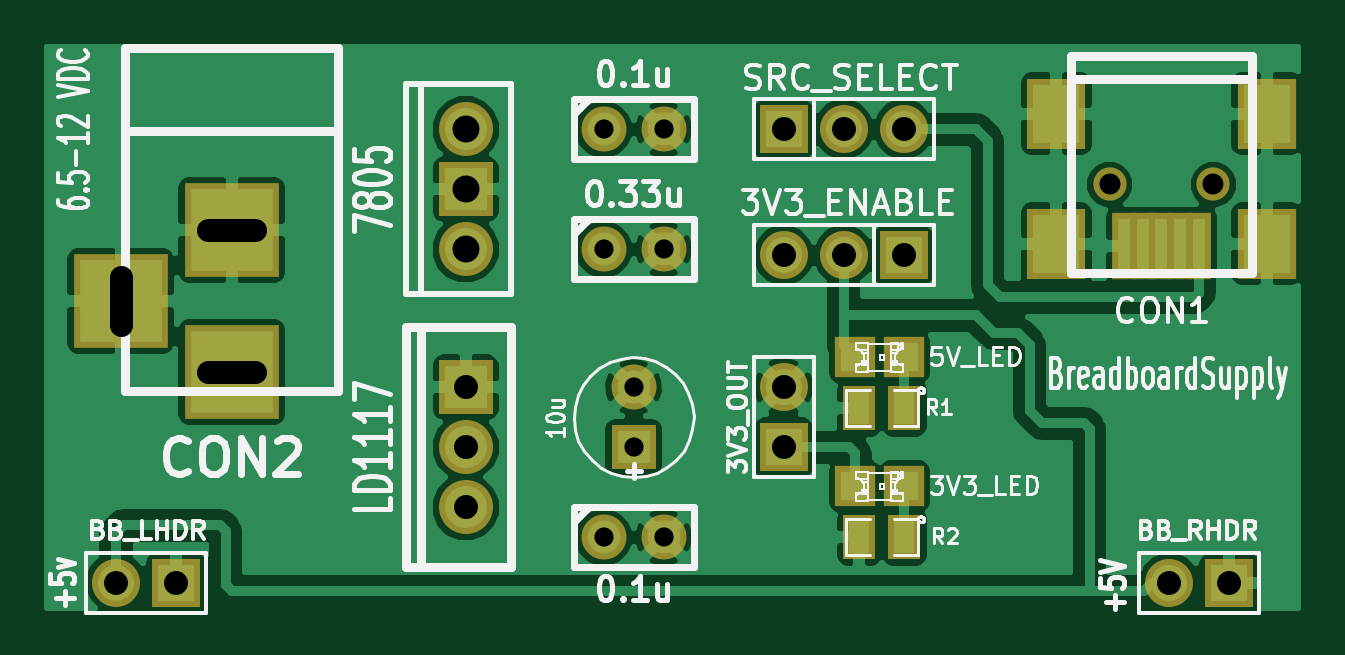
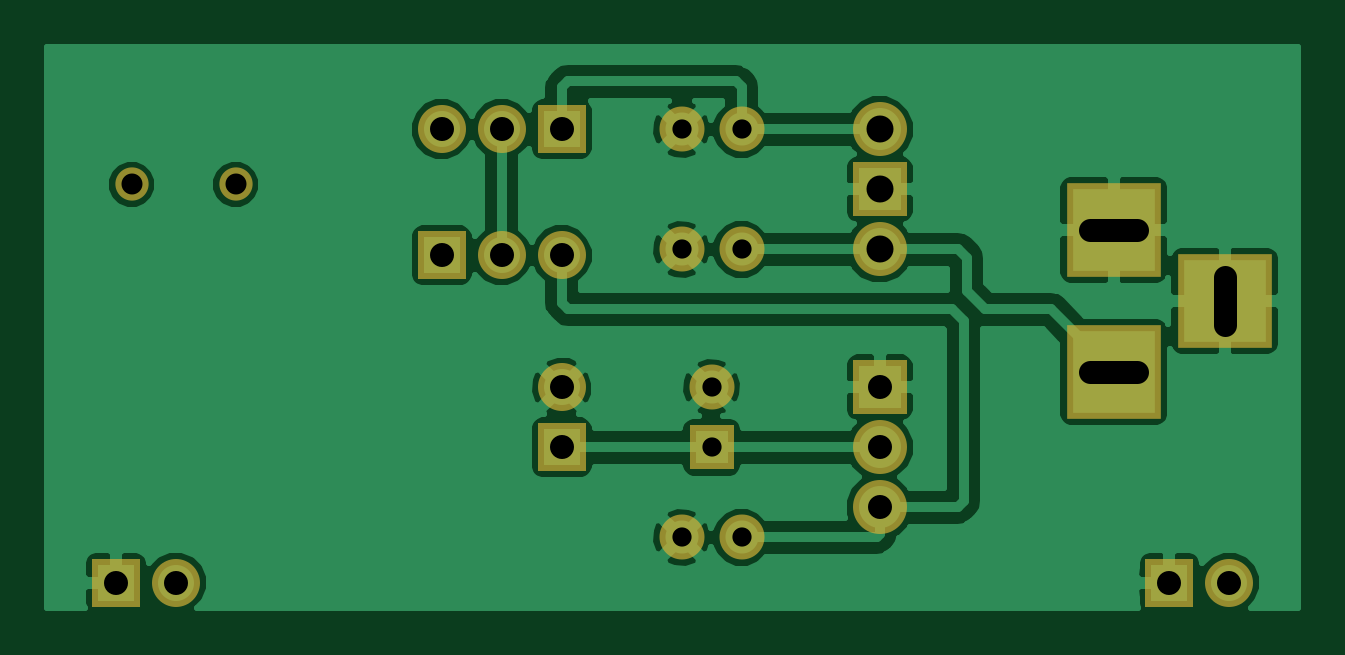
Circuit board: 7 layer files. Board 53.0 x 23.7 mm.
- bottom_mask: BreadboardSupply-Lötstoppmaske - rückseitig.gbs (1159 bytes)
- top_mask: BreadboardSupply-Lötstoppmaske - vorderseitig.gts (1609 bytes)
- drill: BreadboardSupply-NPTH.drl (73 bytes)
- bottom_copper: BreadboardSupply-Rückseite.gbl (29482 bytes)
- top_silk: BreadboardSupply-Siebdruck - vorderseitig.gto (35839 bytes)
- top_copper: BreadboardSupply-Vorderseite.gtl (42792 bytes)
- drill: BreadboardSupply.drl (510 bytes)

=== bottom_mask: BreadboardSupply-Lötstoppmaske - rückseitig.gbs ===
G04 (created by PCBNEW-RS274X (2011-nov-30)-stable) date Mit 25 Apr 2012 20:51:04 CEST*
G01*
G70*
G90*
%MOIN*%
G04 Gerber Fmt 3.4, Leading zero omitted, Abs format*
%FSLAX34Y34*%
G04 APERTURE LIST*
%ADD10C,0.001000*%
%ADD11C,0.090000*%
%ADD12R,0.090000X0.090000*%
%ADD13R,0.080000X0.080000*%
%ADD14C,0.080000*%
%ADD15C,0.075000*%
%ADD16R,0.075000X0.075000*%
%ADD17C,0.055400*%
%ADD18R,0.157800X0.157800*%
G04 APERTURE END LIST*
G54D10*
G54D11*
X55300Y-38000D03*
X55300Y-37000D03*
G54D12*
X55300Y-36000D03*
G54D13*
X60600Y-31700D03*
G54D14*
X61600Y-31700D03*
X62600Y-31700D03*
G54D13*
X62600Y-33800D03*
G54D14*
X61600Y-33800D03*
X60600Y-33800D03*
G54D13*
X50469Y-39252D03*
G54D14*
X49469Y-39252D03*
G54D13*
X68028Y-39252D03*
G54D14*
X67028Y-39252D03*
G54D11*
X55300Y-33700D03*
G54D12*
X55300Y-32700D03*
G54D11*
X55300Y-31700D03*
G54D15*
X57600Y-33700D03*
X58600Y-33700D03*
X57600Y-38500D03*
X58600Y-38500D03*
X57600Y-31700D03*
X58600Y-31700D03*
G54D16*
X58100Y-37000D03*
G54D15*
X58100Y-36000D03*
G54D13*
X60600Y-37000D03*
G54D14*
X60600Y-36000D03*
G54D17*
X67764Y-32618D03*
X66032Y-32618D03*
G54D18*
X51400Y-35741D03*
X51400Y-33379D03*
X49550Y-34560D03*
M02*

=== top_mask: BreadboardSupply-Lötstoppmaske - vorderseitig.gts ===
G04 (created by PCBNEW-RS274X (2011-nov-30)-stable) date Mit 25 Apr 2012 20:51:04 CEST*
G01*
G70*
G90*
%MOIN*%
G04 Gerber Fmt 3.4, Leading zero omitted, Abs format*
%FSLAX34Y34*%
G04 APERTURE LIST*
%ADD10C,0.001000*%
%ADD11C,0.090000*%
%ADD12R,0.090000X0.090000*%
%ADD13R,0.055000X0.075000*%
%ADD14R,0.080000X0.080000*%
%ADD15C,0.080000*%
%ADD16R,0.067200X0.067200*%
%ADD17C,0.075000*%
%ADD18R,0.075000X0.075000*%
%ADD19R,0.039700X0.110600*%
%ADD20R,0.098700X0.118400*%
%ADD21C,0.055400*%
%ADD22R,0.157800X0.157800*%
G04 APERTURE END LIST*
G54D10*
G54D11*
X55300Y-38000D03*
X55300Y-37000D03*
G54D12*
X55300Y-36000D03*
G54D13*
X62615Y-38500D03*
X61865Y-38500D03*
X62615Y-36350D03*
X61865Y-36350D03*
G54D14*
X60600Y-31700D03*
G54D15*
X61600Y-31700D03*
X62600Y-31700D03*
G54D14*
X62600Y-33800D03*
G54D15*
X61600Y-33800D03*
X60600Y-33800D03*
G54D14*
X50469Y-39252D03*
G54D15*
X49469Y-39252D03*
G54D14*
X68028Y-39252D03*
G54D15*
X67028Y-39252D03*
G54D11*
X55300Y-33700D03*
G54D12*
X55300Y-32700D03*
G54D11*
X55300Y-31700D03*
G54D16*
X61787Y-37650D03*
X62613Y-37650D03*
X61787Y-35500D03*
X62613Y-35500D03*
G54D17*
X57600Y-33700D03*
X58600Y-33700D03*
X57600Y-38500D03*
X58600Y-38500D03*
X57600Y-31700D03*
X58600Y-31700D03*
G54D18*
X58100Y-37000D03*
G54D17*
X58100Y-36000D03*
G54D14*
X60600Y-37000D03*
G54D15*
X60600Y-36000D03*
G54D19*
X67528Y-33641D03*
X67213Y-33641D03*
X66898Y-33641D03*
X66583Y-33641D03*
X66268Y-33641D03*
G54D20*
X68650Y-33602D03*
X68650Y-31437D03*
X65146Y-33602D03*
X65146Y-31437D03*
G54D21*
X67764Y-32618D03*
X66032Y-32618D03*
G54D22*
X51400Y-35741D03*
X51400Y-33379D03*
X49550Y-34560D03*
M02*

=== drill: BreadboardSupply-NPTH.drl ===
M48
INCH,LZ
T1C0.035
%
G90
G05
T1
X066032Y-032618
X067764Y-032618
T0
M30

=== bottom_copper: BreadboardSupply-Rückseite.gbl (29482 bytes, source omitted) ===
=== top_silk: BreadboardSupply-Siebdruck - vorderseitig.gto (35839 bytes, source omitted) ===
=== top_copper: BreadboardSupply-Vorderseite.gtl (42792 bytes, source omitted) ===
=== drill: BreadboardSupply.drl ===
M48
INCH,LZ
T1C0.032
T2C0.039
T3C0.040
T4C0.045
%
G90
G05
T1
X0576Y-0317
X0576Y-0337
X0576Y-0385
X0581Y-036
X0581Y-037
X0586Y-0317
X0586Y-0337
X0586Y-0385
T3
X049469Y-039252
X050469Y-039252
X0553Y-036
X0553Y-037
X0553Y-038
X0606Y-0317
X0606Y-0338
X0606Y-036
X0606Y-037
X0616Y-0317
X0616Y-0338
X0626Y-0317
X0626Y-0338
X067028Y-039252
X068028Y-039252
T4
X0553Y-0317
X0553Y-0327
X0553Y-0337
T2
X04955Y-034167G85X04955Y-034953
G05
X051793Y-033379G85X051007Y-033379
G05
X051793Y-035741G85X051007Y-035741
G05
T0
M30
